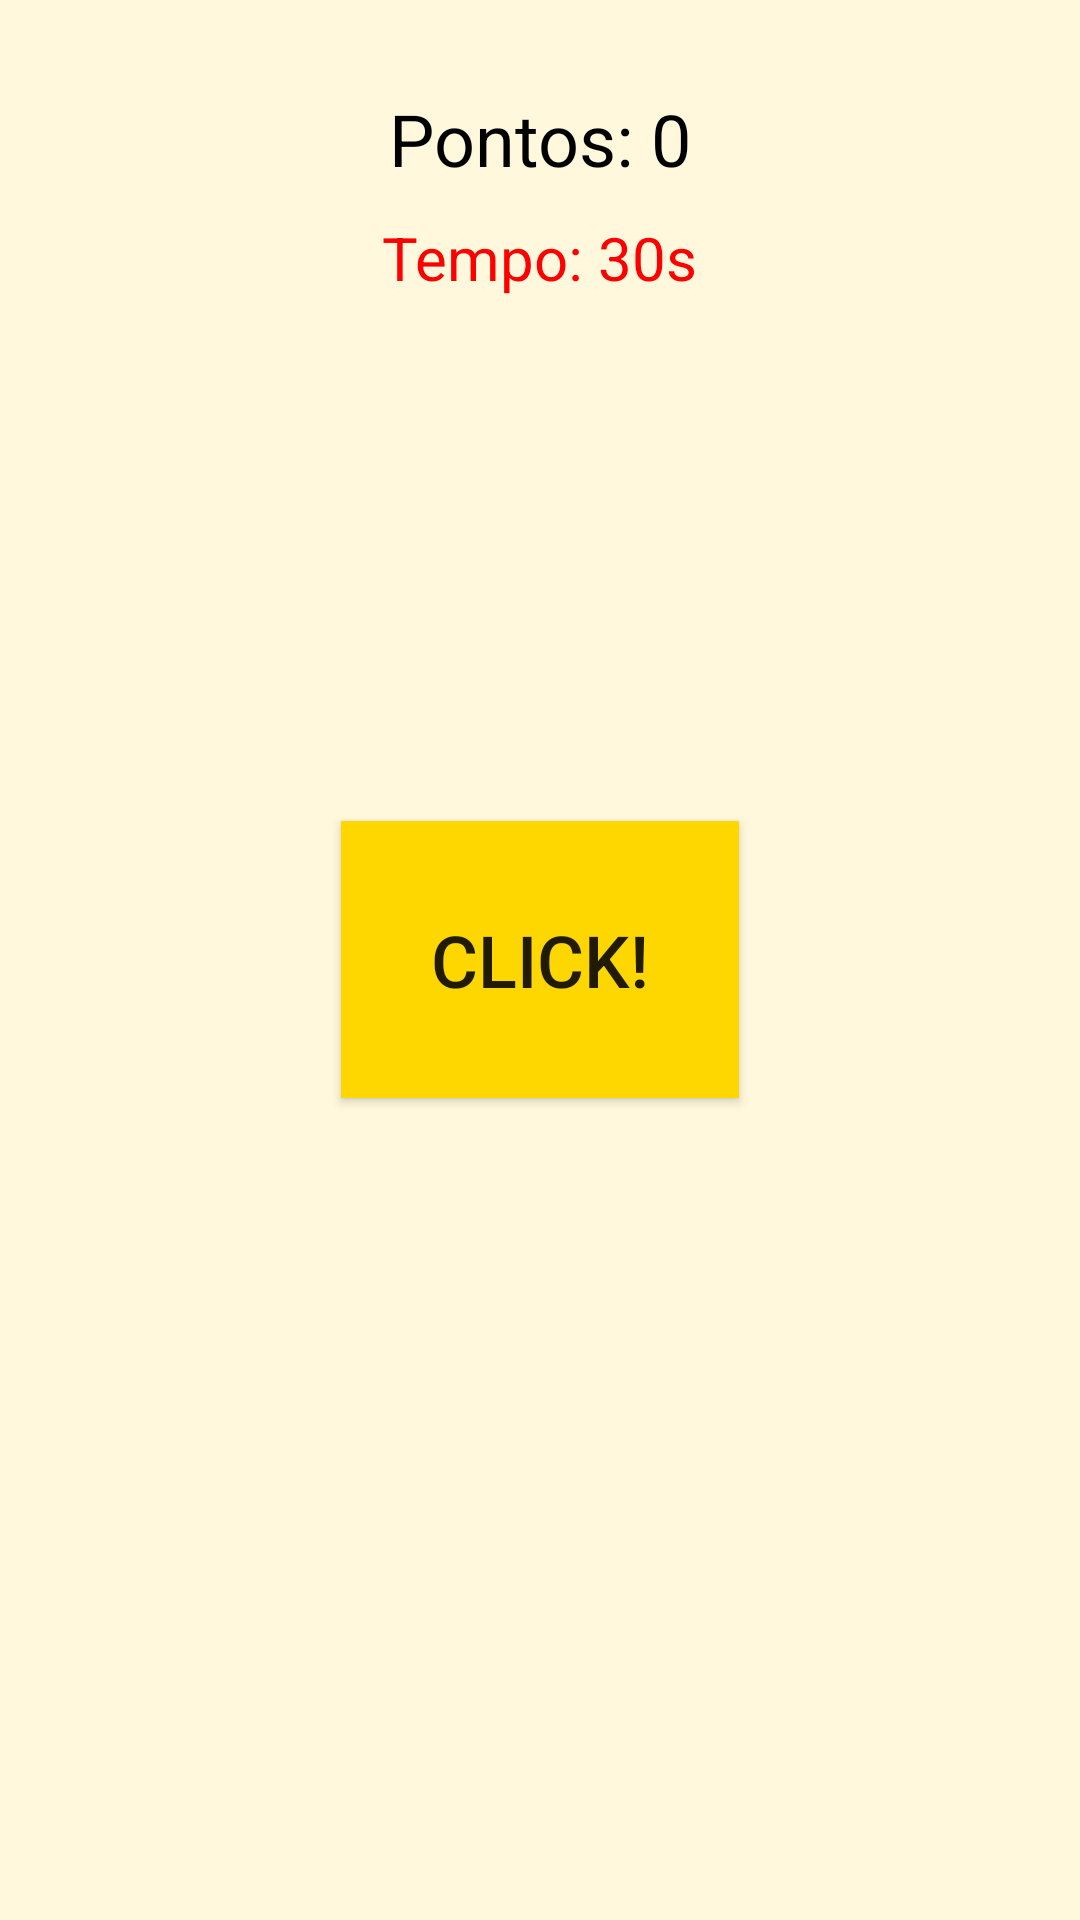

Here is an Android app screen rendered from its layout file. Give the layout XML and the strings, colors and styles it references.
<!-- AndroidManifest.xml: application theme Theme.ClickDeOuro -->
<!-- res/layout/activity_game.xml -->
<?xml version="1.0" encoding="utf-8"?>
<RelativeLayout xmlns:android="http://schemas.android.com/apk/res/android"
    android:layout_width="match_parent"
    android:layout_height="match_parent"
    android:background="#FFF8DC">

    <TextView
        android:id="@+id/txtPontuacao"
        android:text="Pontos: 0"
        android:textSize="24sp"
        android:textColor="#000"
        android:layout_marginTop="30dp"
        android:layout_centerHorizontal="true"
        android:layout_width="wrap_content"
        android:layout_height="wrap_content" />

    <TextView
        android:id="@+id/txtTempo"
        android:text="Tempo: 30s"
        android:textSize="20sp"
        android:textColor="#FF0000"
        android:layout_below="@id/txtPontuacao"
        android:layout_marginTop="10dp"
        android:layout_centerHorizontal="true"
        android:layout_width="wrap_content"
        android:layout_height="wrap_content" />

    <Button
        android:id="@+id/btnClick"
        android:text="CLICK!"
        android:layout_centerInParent="true"
        android:background="#FFD700"
        android:textSize="24sp"
        android:padding="30dp"
        android:layout_width="wrap_content"
        android:layout_height="wrap_content" />

</RelativeLayout>
<!-- resources referenced by this layout -->
<resources>
  <style name="Theme.ClickDeOuro" parent="Theme.MaterialComponents.DayNight.DarkActionBar">
          <item name="colorPrimary">@color/gold</item>
          <item name="colorPrimaryVariant">@color/gold</item>
          <item name="colorOnPrimary">@color/black</item>
          <item name="android:windowBackground">@color/background</item>
          <item name="colorSecondary">@color/red</item>
      </style>
  <color name="gold">#FFD700</color>
  <color name="black">#000000</color>
  <color name="background">#FFF8DC</color>
  <color name="red">#FF0000</color>
</resources>
